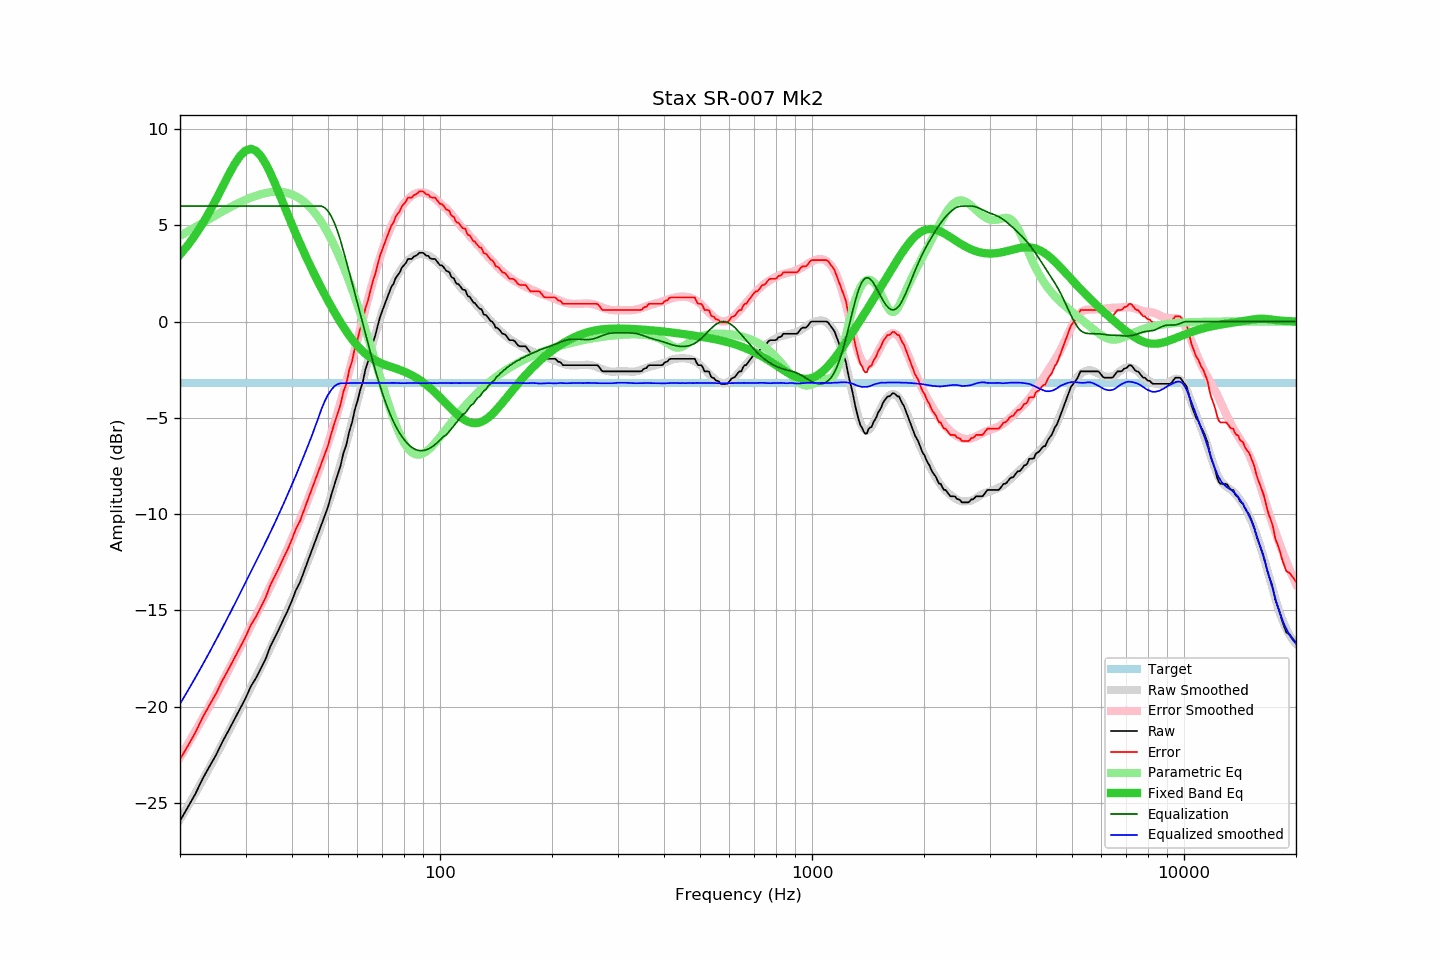

Source data for this figure (header and first rows):
frequency, raw, error, smoothed, error_smoothed, equalization, parametric_eq, equalized_raw, equalized_smoothed, target
20, -25.94, -22.75, -25.86, -22.63, 6.00, 3.47, -19.94, -19.86, -3.19
21, -25.23, -22.04, -25.17, -21.95, 6.00, 3.97, -19.23, -19.17, -3.19
22, -24.54, -21.35, -24.50, -21.28, 6.00, 4.51, -18.54, -18.50, -3.19
23, -23.76, -20.57, -23.83, -20.62, 6.00, 5.09, -17.76, -17.83, -3.19
24, -23.12, -19.93, -23.18, -19.98, 6.00, 5.70, -17.12, -17.18, -3.19
25, -22.52, -19.33, -22.54, -19.35, 6.00, 6.34, -16.52, -16.54, -3.19
26, -21.84, -18.65, -21.92, -18.73, 6.00, 6.99, -15.84, -15.92, -3.19
27, -21.26, -18.07, -21.31, -18.12, 6.00, 7.61, -15.26, -15.31, -3.19
28, -20.68, -17.49, -20.71, -17.52, 6.00, 8.16, -14.68, -14.71, -3.19
29, -20.13, -16.94, -20.13, -16.94, 6.00, 8.60, -14.13, -14.13, -3.19
30, -19.58, -16.39, -19.55, -16.37, 6.00, 8.88, -13.58, -13.55, -3.19
31, -18.96, -15.77, -19.01, -15.82, 6.00, 8.97, -12.96, -13.01, -3.19
32, -18.53, -15.34, -18.48, -15.29, 6.00, 8.87, -12.53, -12.48, -3.19
33, -18.02, -14.83, -17.96, -14.77, 6.00, 8.60, -12.02, -11.96, -3.19
34, -17.52, -14.33, -17.45, -14.25, 6.00, 8.19, -11.52, -11.45, -3.19
35, -16.87, -13.68, -16.94, -13.75, 6.00, 7.71, -10.87, -10.94, -3.19
36, -16.40, -13.21, -16.45, -13.25, 6.00, 7.17, -10.40, -10.45, -3.19
37, -15.94, -12.75, -15.95, -12.75, 6.00, 6.62, -9.94, -9.95, -3.19
38, -15.45, -12.26, -15.45, -12.26, 6.00, 6.08, -9.45, -9.45, -3.19
39, -15.00, -11.81, -14.96, -11.76, 6.00, 5.54, -9.00, -8.96, -3.19
40, -14.50, -11.31, -14.47, -11.28, 6.00, 5.03, -8.50, -8.47, -3.19
41, -13.95, -10.76, -13.98, -10.79, 6.00, 4.54, -7.95, -7.98, -3.19
42, -13.57, -10.38, -13.49, -10.30, 6.00, 4.08, -7.57, -7.49, -3.19
43, -13.03, -9.84, -13.01, -9.82, 6.00, 3.63, -7.03, -7.01, -3.19
44, -12.51, -9.32, -12.52, -9.33, 6.00, 3.21, -6.51, -6.52, -3.19
45, -12.01, -8.82, -12.05, -8.84, 6.00, 2.81, -6.01, -6.05, -3.19
46, -11.51, -8.32, -11.55, -8.35, 6.00, 2.43, -5.51, -5.55, -3.19
47, -11.03, -7.84, -11.06, -7.86, 6.00, 2.07, -5.03, -5.06, -3.19
48, -10.55, -7.36, -10.55, -7.35, 6.00, 1.73, -4.55, -4.55, -3.19
49, -10.08, -6.89, -10.05, -6.85, 5.92, 1.40, -4.16, -4.14, -3.19
50, -9.63, -6.44, -9.54, -6.34, 5.74, 1.08, -3.89, -3.80, -3.19
51, -9.02, -5.83, -9.02, -5.82, 5.47, 0.78, -3.55, -3.55, -3.19
52, -8.49, -5.30, -8.49, -5.29, 5.12, 0.49, -3.36, -3.36, -3.19
53, -7.99, -4.80, -7.96, -4.76, 4.70, 0.22, -3.28, -3.26, -3.19
54, -7.51, -4.32, -7.42, -4.22, 4.22, -0.04, -3.29, -3.20, -3.19
55, -6.83, -3.64, -6.88, -3.67, 3.67, -0.28, -3.15, -3.20, -3.19
56, -6.42, -3.23, -6.33, -3.12, 3.12, -0.51, -3.29, -3.20, -3.19
57, -5.72, -2.53, -5.77, -2.58, 2.58, -0.72, -3.14, -3.20, -3.19
58, -5.26, -2.07, -5.22, -2.03, 2.03, -0.92, -3.23, -3.20, -3.19
59, -4.59, -1.40, -4.68, -1.48, 1.48, -1.10, -3.11, -3.20, -3.19
60, -4.13, -0.94, -4.13, -0.94, 0.94, -1.26, -3.19, -3.19, -3.19
61, -3.57, -0.38, -3.60, -0.40, 0.40, -1.41, -3.16, -3.20, -3.19
62, -3.15, 0.04, -3.07, 0.12, -0.12, -1.55, -3.27, -3.19, -3.19
63, -2.50, 0.69, -2.55, 0.64, -0.64, -1.67, -3.13, -3.19, -3.19
64, -2.11, 1.08, -2.05, 1.14, -1.14, -1.77, -3.25, -3.19, -3.19
65, -1.58, 1.61, -1.57, 1.62, -1.62, -1.87, -3.20, -3.19, -3.19
66, -1.09, 2.10, -1.10, 2.09, -2.09, -1.95, -3.17, -3.19, -3.19
67, -0.72, 2.47, -0.67, 2.53, -2.53, -2.02, -3.25, -3.19, -3.19
68, -0.22, 2.97, -0.24, 2.95, -2.95, -2.08, -3.17, -3.19, -3.19
69, 0.24, 3.43, 0.15, 3.35, -3.35, -2.14, -3.10, -3.20, -3.19
70, 0.57, 3.76, 0.53, 3.72, -3.72, -2.19, -3.15, -3.19, -3.19
71, 0.89, 4.08, 0.88, 4.07, -4.07, -2.24, -3.18, -3.19, -3.19
72, 1.20, 4.39, 1.20, 4.39, -4.39, -2.28, -3.19, -3.19, -3.19
73, 1.51, 4.70, 1.49, 4.69, -4.69, -2.32, -3.18, -3.20, -3.19
74, 1.80, 4.99, 1.77, 4.96, -4.96, -2.36, -3.16, -3.19, -3.19
75, 1.96, 5.15, 2.02, 5.21, -5.21, -2.40, -3.25, -3.19, -3.19
76, 2.26, 5.45, 2.24, 5.43, -5.43, -2.44, -3.17, -3.19, -3.19
77, 2.41, 5.60, 2.44, 5.64, -5.64, -2.47, -3.22, -3.19, -3.19
78, 2.56, 5.75, 2.61, 5.82, -5.82, -2.51, -3.25, -3.20, -3.19
79, 2.81, 6.00, 2.77, 5.98, -5.98, -2.55, -3.16, -3.20, -3.19
... 553 more rows
